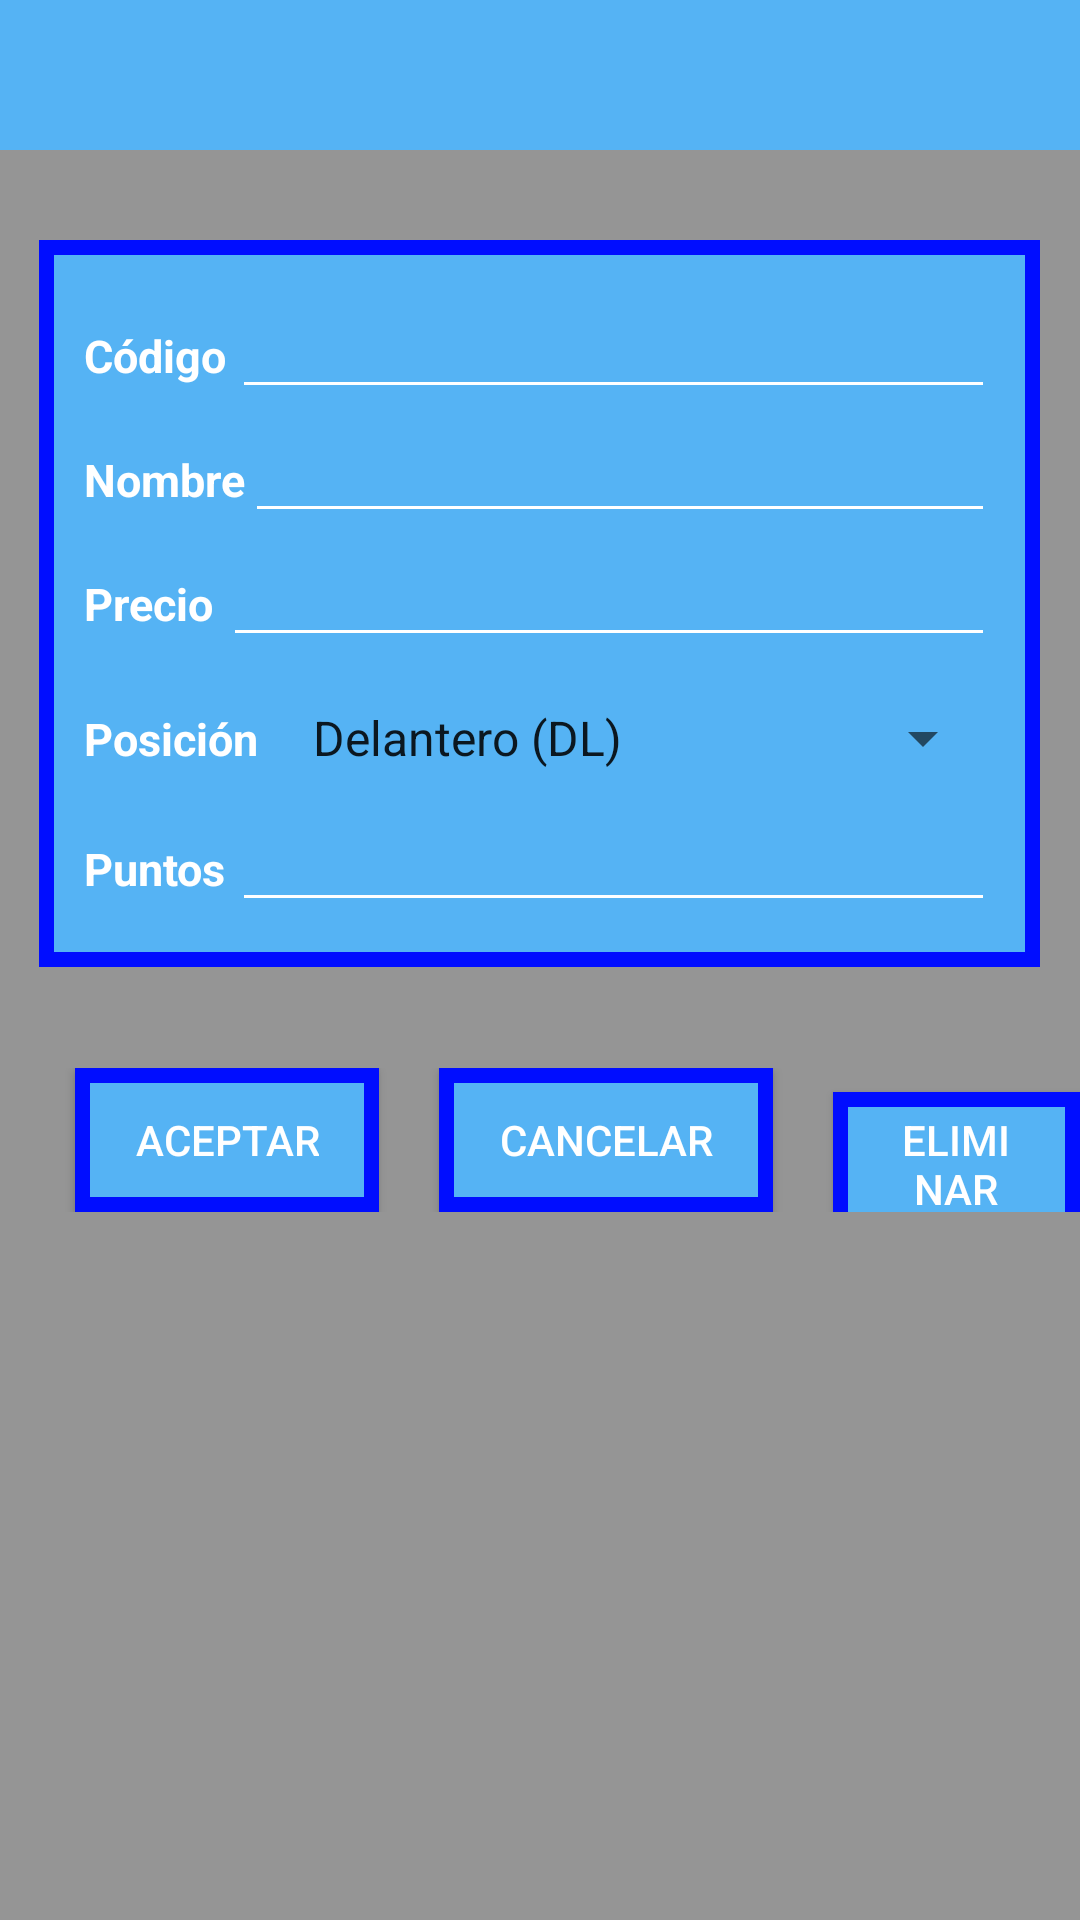

The Android layout XML behind this screen, and the referenced resources:
<!-- AndroidManifest.xml: application theme AppTheme -->
<!-- res/layout/nuevo_jugador_activity.xml -->
<?xml version="1.0" encoding="utf-8"?>
<FrameLayout xmlns:android="http://schemas.android.com/apk/res/android"

    android:layout_height="match_parent"
    android:layout_width="match_parent"
    android:background="@color/fondoGris"
    android:id="@+id/nuevo_jugador">

    <LinearLayout
        android:layout_width="match_parent"
        android:layout_height="50dp"
        android:background="@color/barraNav">

        <TextView
            android:id="@+id/jugadorEditar"
            android:layout_width="wrap_content"
            android:layout_height="wrap_content"
            android:text=""
            android:textColor="@color/texto"
            android:textSize="25dp"
            android:layout_gravity="center"
            android:paddingLeft="15sp"/>

    </LinearLayout>

    <LinearLayout
        android:layout_width="wrap_content"
        android:layout_height="wrap_content"
        android:background="@drawable/border"
        android:orientation="vertical"
        android:paddingLeft="15sp"
        android:paddingRight="15sp"
        android:paddingTop="15sp"
        android:paddingBottom="15sp"
        android:layout_gravity="center|top"
        android:layout_marginTop="80dp">

        <LinearLayout
            android:layout_width="match_parent"
            android:layout_height="wrap_content"
            >

            <TextView
                android:layout_width="wrap_content"
                android:layout_height="wrap_content"
                android:text="Código"
                android:textSize="15sp"
                android:layout_weight="1"
                android:textColor="@color/texto"
                android:textStyle="bold"/>

            <EditText
                android:id="@+id/codigoJugador"
                android:layout_width="250dp"
                android:layout_height="wrap_content"
                android:layout_weight="2"
                android:paddingRight="50dp"
                android:backgroundTint="@color/texto"/>

        </LinearLayout>

        <LinearLayout
            android:layout_width="match_parent"
            android:layout_height="wrap_content" >

            <TextView
                android:layout_width="wrap_content"
                android:layout_height="wrap_content"
                android:text="Nombre"
                android:textSize="15sp"
                android:layout_weight="1"
                android:textColor="@color/texto"
                android:textStyle="bold"/>

            <EditText
                android:id="@+id/nombreJugador"
                android:layout_width="250dp"
                android:layout_height="wrap_content"
                android:layout_weight="2"
                android:paddingRight="50dp"
                android:backgroundTint="@color/texto"/>

        </LinearLayout>

        <LinearLayout
            android:layout_width="match_parent"
            android:layout_height="wrap_content">

            <TextView
                android:layout_width="wrap_content"
                android:layout_height="wrap_content"
                android:text="Precio"
                android:textSize="15sp"
                android:layout_weight="1"
                android:textColor="@color/texto"
                android:textStyle="bold"/>

            <EditText
                android:id="@+id/precioJugador"
                android:layout_width="250dp"
                android:layout_height="wrap_content"
                android:layout_weight="2"
                android:paddingRight="50dp"
                android:backgroundTint="@color/texto"/>

        </LinearLayout>

        <LinearLayout
            android:layout_width="match_parent"
            android:layout_height="wrap_content"
            android:layout_marginTop="15sp">

            <TextView

                android:layout_width="wrap_content"
                android:layout_height="wrap_content"
                android:text="Posición"
                android:textSize="15sp"
                android:layout_weight="1"
                android:textColor="@color/texto"
                android:textStyle="bold"/>

            <Spinner
                android:id="@+id/posicionJugador"
                android:layout_width="wrap_content"
                android:layout_height="wrap_content"
                android:layout_weight="2"
                android:entries="@array/posiciones"
                />

        </LinearLayout>

        <LinearLayout
            android:layout_width="match_parent"
            android:layout_height="wrap_content"
            android:layout_marginTop="8dp">

            <TextView
                android:layout_width="wrap_content"
                android:layout_height="wrap_content"
                android:text="Puntos"
                android:textSize="15sp"
                android:layout_weight="1"
                android:textColor="@color/texto"
                android:textStyle="bold"/>

            <EditText
                android:id="@+id/puntosJugador"
                android:layout_width="250dp"
                android:layout_height="wrap_content"
                android:layout_weight="2"
                android:paddingRight="50dp"
                android:backgroundTint="@color/texto"/>

        </LinearLayout>

    </LinearLayout>

    <LinearLayout
        android:layout_width="match_parent"
        android:layout_height="wrap_content"
        android:layout_gravity="center"
        android:layout_marginTop="60dp">

        <Button
            android:id="@+id/aceptar"
            android:layout_width="wrap_content"
            android:layout_height="wrap_content"
            android:paddingLeft="20dp"
            android:paddingRight="20dp"
            android:background="@drawable/border"
            android:textColor="@color/texto"
            android:layout_marginLeft="25sp"
            android:text="Aceptar" />

        <Button
            android:id="@+id/cancelar"
            android:layout_width="wrap_content"
            android:layout_height="wrap_content"
            android:paddingLeft="20dp"
            android:paddingRight="20dp"
            android:background="@drawable/border"
            android:textColor="@color/texto"
            android:layout_marginLeft="20sp"
            android:text="Cancelar" />

        <Button
            android:id="@+id/eliminar"
            android:layout_width="wrap_content"
            android:layout_height="wrap_content"
            android:paddingLeft="20dp"
            android:paddingRight="20dp"
            android:background="@drawable/border"
            android:textColor="@color/texto"
            android:layout_marginLeft="20sp"
            android:text="Eliminar"
            />

    </LinearLayout>










</FrameLayout>
<!-- resources referenced by this layout -->
<resources>
  <string-array name="posiciones">
          <item>Delantero (DL)</item>
          <item>Portero (PT)</item>
          <item>Defensa (DF)</item>
          <item>Mediocampista (MC)</item>
      </string-array>
  <color name="barraNav">#FF55B3F4</color>
  <color name="fondoGris">#959595</color>
  <color name="texto">#FFFFFF</color>
  <!-- drawable border (drawable) -->
  <?xml version="1.0" encoding="utf-8"?>
  <layer-list xmlns:android="http://schemas.android.com/apk/res/android">
      <item>
          <shape android:shape="rectangle">
              <solid android:color="#000DFF" />
          </shape>
      </item>
      <item android:left="5dp" android:right="5dp" android:top="5dp" android:bottom="5dp">
          <shape android:shape="rectangle">
              <solid android:color="#55B3F4" />
          </shape>
      </item>
  </layer-list>
  <style name="AppTheme" parent="Theme.AppCompat.Light.NoActionBar">
          
          <item name="colorPrimary">@color/colorPrimary</item>
          <item name="colorPrimaryDark">@color/colorPrimaryDark</item>
          <item name="colorAccent">@color/colorAccent</item>
          <item name="android:navigationBarColor">@color/barraNav</item>
          <item name="android:windowDrawsSystemBarBackgrounds">true</item>
          <item name="android:statusBarColor">@color/barraNav</item>
      </style>
  <color name="colorPrimary">#6200EE</color>
  <color name="colorPrimaryDark">#3700B3</color>
  <color name="colorAccent">#03DAC5</color>
</resources>
